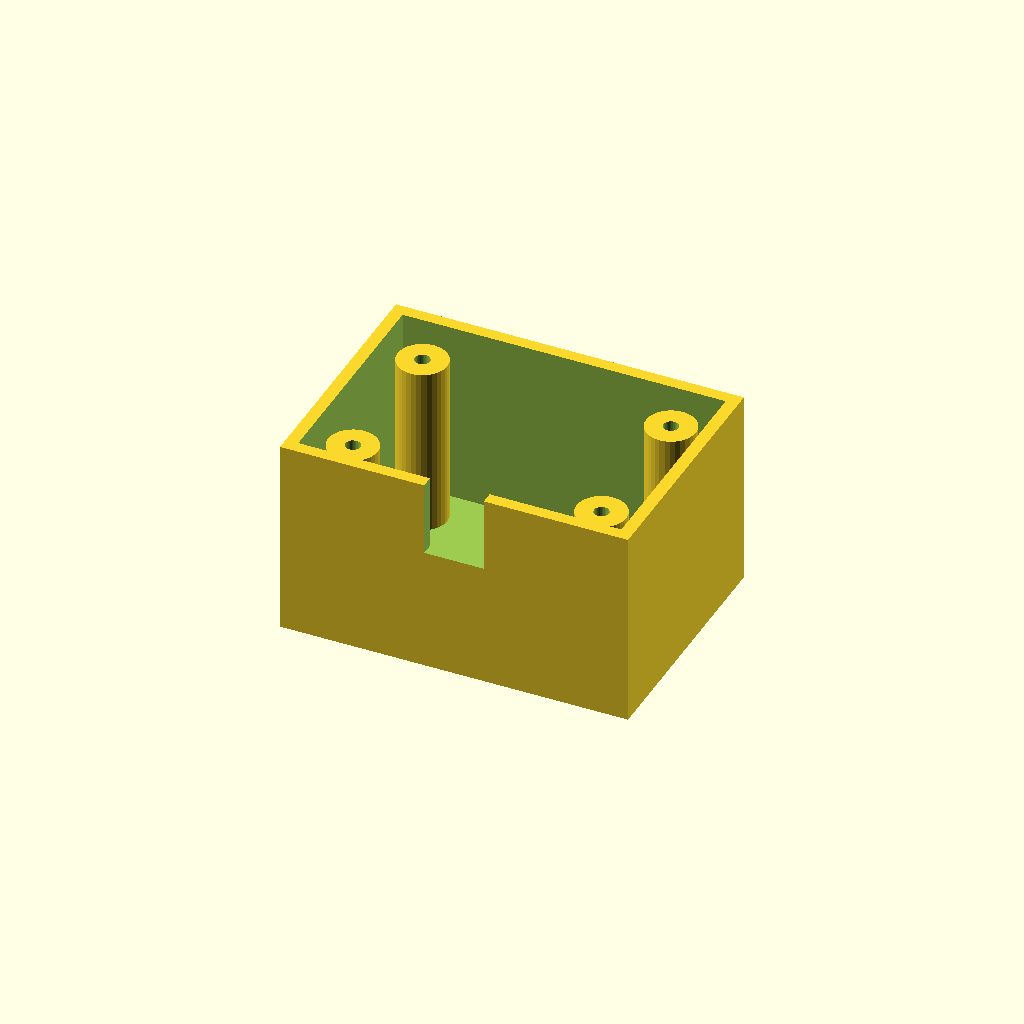
Cell 1 — every parameter at its default value.
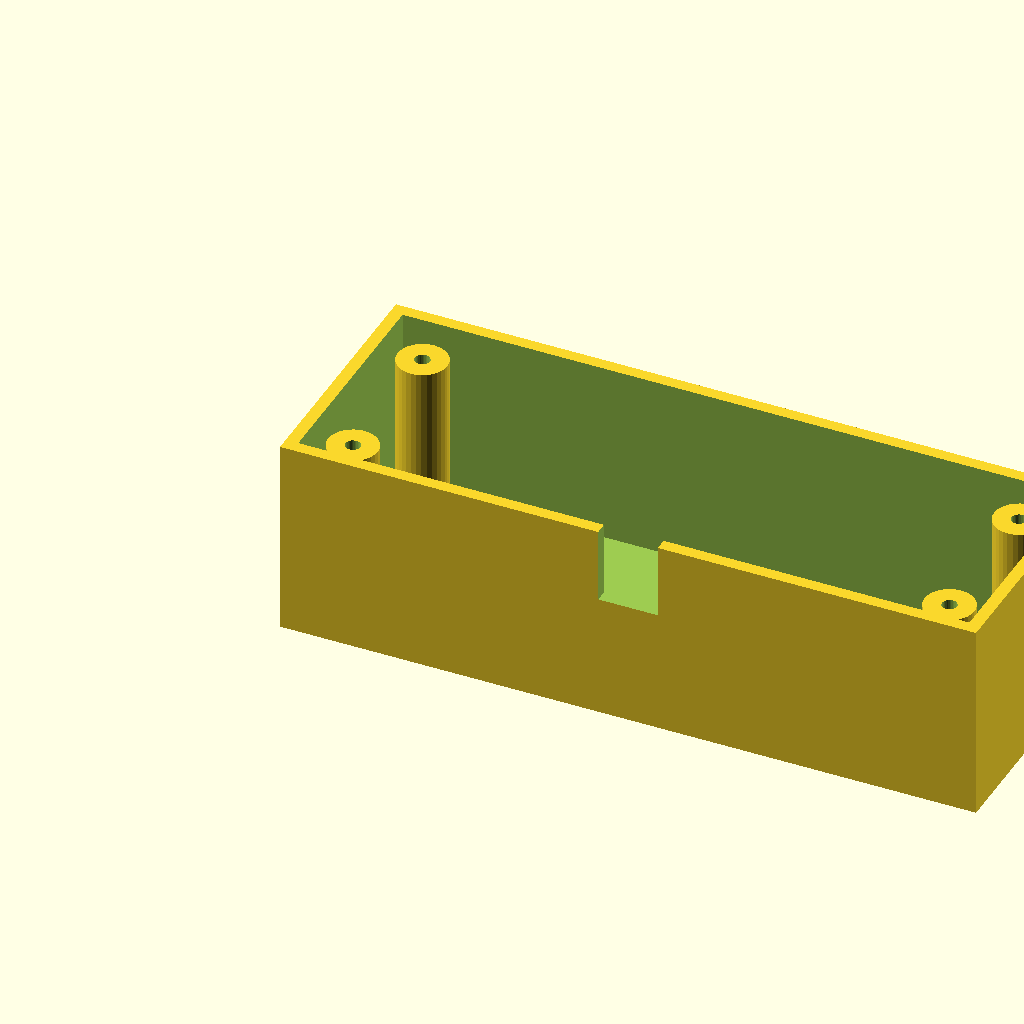
Cell 2: box_l = 140 (everything else at default).
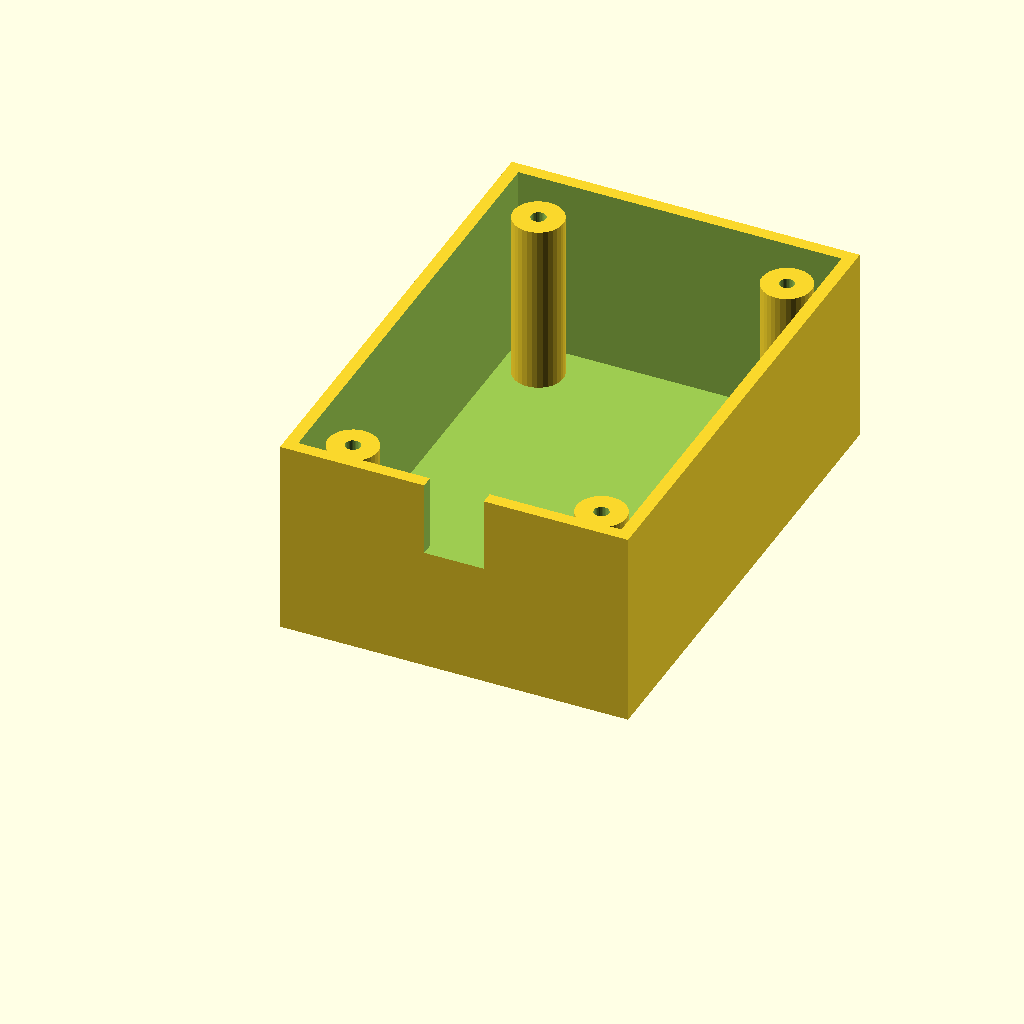
Cell 3: the same model with box_w = 100.
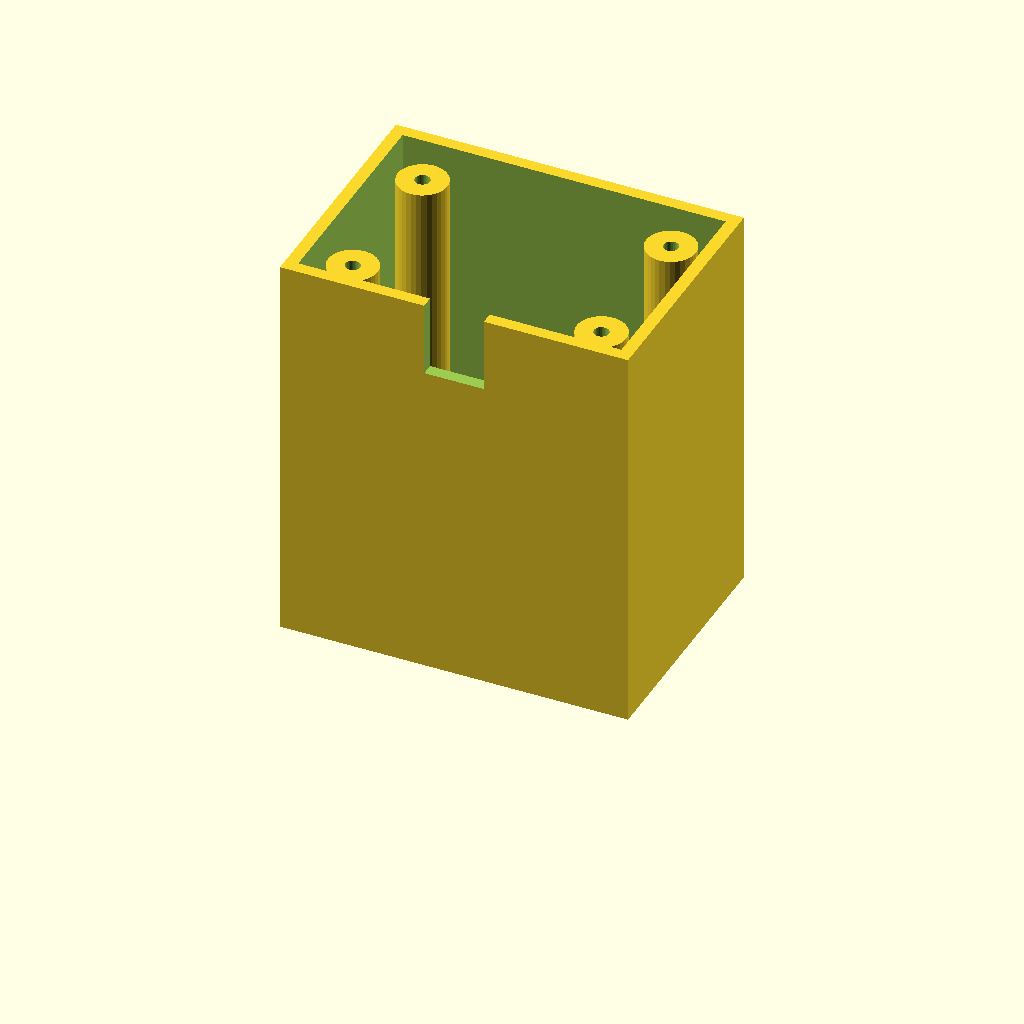
Cell 4: the same model with box_h = 80.
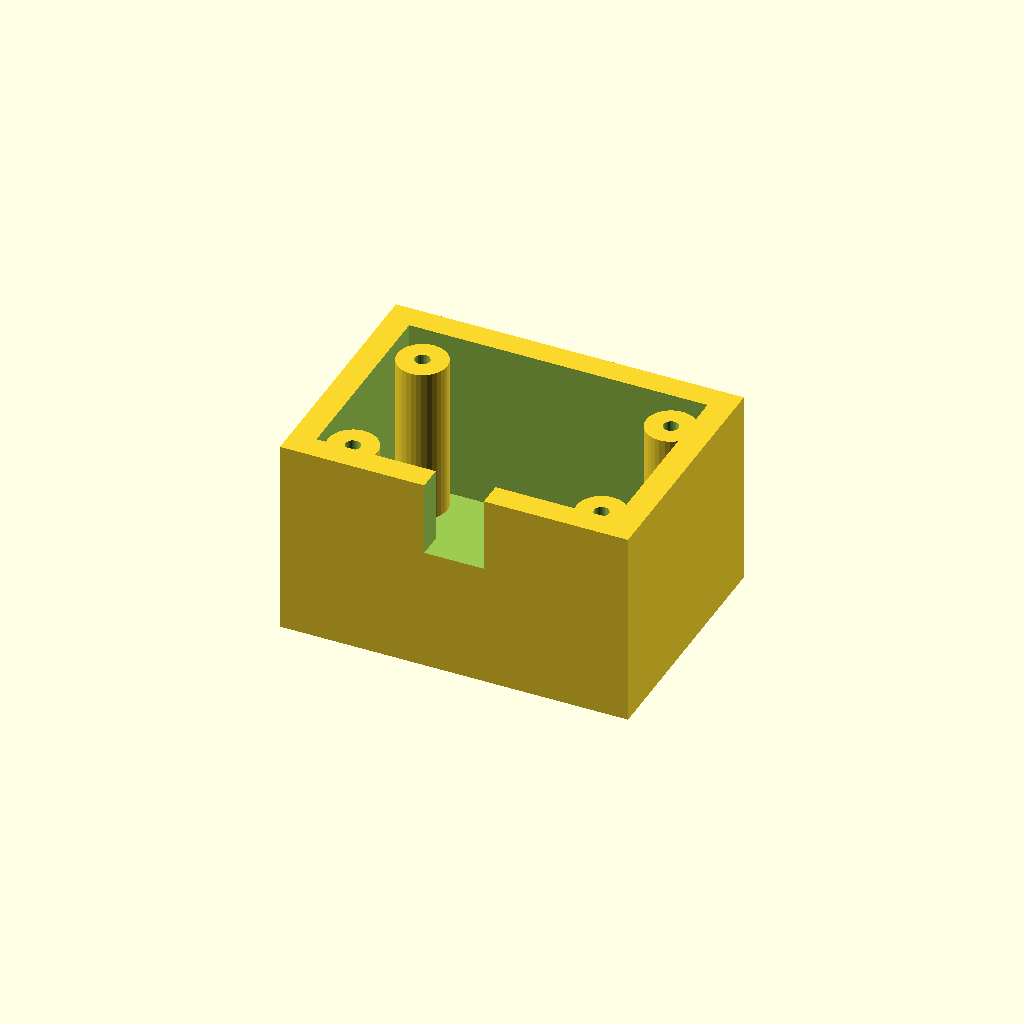
Cell 5 — wall_t set to 5, the other parameters unchanged.
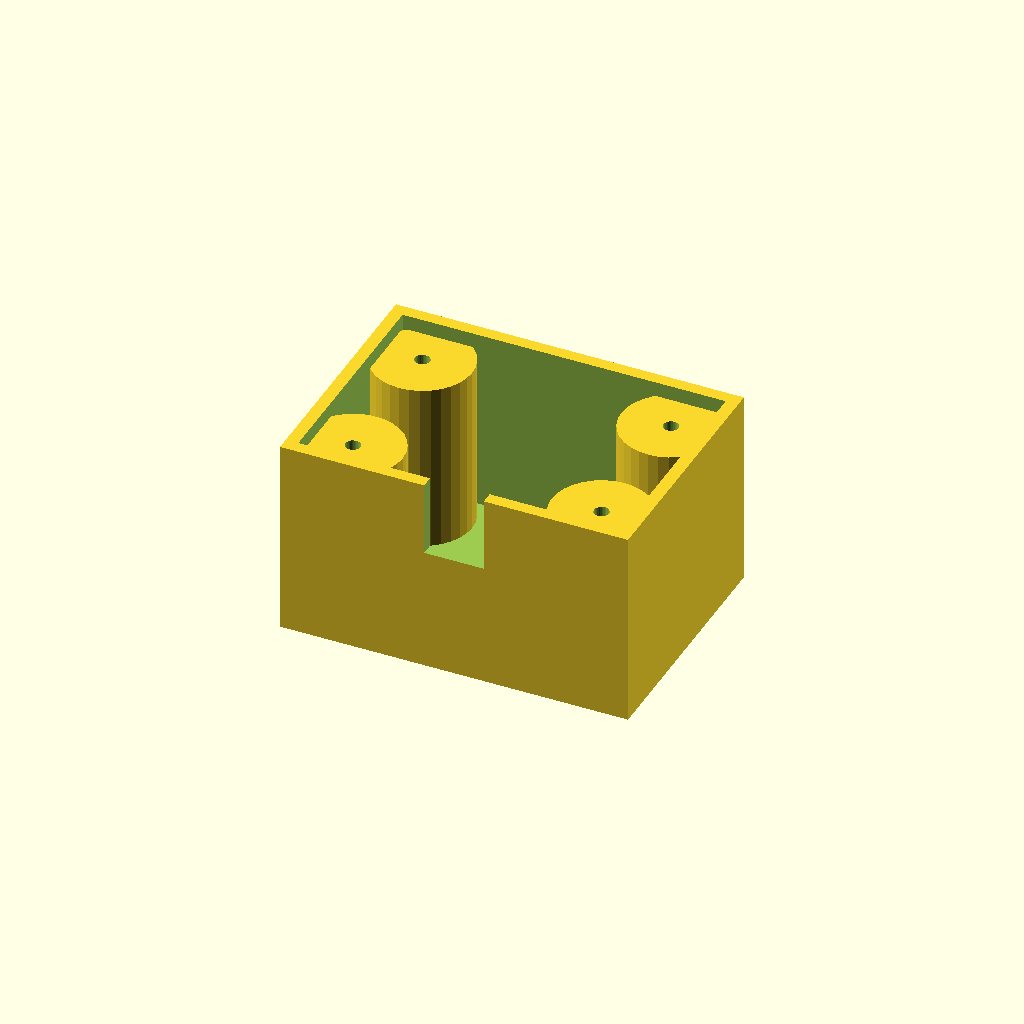
Cell 6 — boss_r set to 10, the other parameters unchanged.
All cells are drawn from one camera (rotation 55°, 0°, 25°, orthographic, colour scheme Cornfield), so only the parameter changes between them.
Source of the model, optional_data/data/solid3/enclosurebox/part_0104.scad:
$fn = 32;

// ----------------------------------------------------------------------
// Enclosure box: both enclosure
// ----------------------------------------------------------------------

// --- parameters (mm) ---
box_l = 70;               // outer length, X
box_w = 50;               // outer width, Y
box_h = 40;               // outer height
wall_t = 2.5;             // wall thickness
boss_r = 5;               // corner boss radius
hole_r = 1.5;             // boss screw hole radius
boss_in = 10;             // boss inset from the corners
notch_w = 12;             // cable notch width
notch_h = 15;             // cable notch height

inner_h = box_h - wall_t;  // cavity depth
boss_h = inner_h - 2;  // corner boss height

difference() {
  union() {
    difference() {
      cube([box_l, box_w, box_h]);
      translate([wall_t, wall_t, wall_t])
        cube([box_l - 2 * wall_t, box_w - 2 * wall_t, box_h]);
    }
    for (sx = [0, 1], sy = [0, 1])
      translate([sx ? box_l - boss_in : boss_in,
                 sy ? box_w - boss_in : boss_in, wall_t - 1])
        difference() {
          cylinder(r = boss_r, h = boss_h);
          translate([0, 0, boss_h - 4])
            cylinder(r = hole_r, h = 5);
        }
  }
  translate([box_l / 2 - notch_w / 2, -1, box_h - notch_h])
    cube([notch_w, wall_t + 2, notch_h + 1]);
}
Customizer parameters (derived from the source; name, type, default, range or options):
box_l: number, default 70
box_w: number, default 50
box_h: number, default 40
wall_t: number, default 2.5
boss_r: number, default 5
hole_r: number, default 1.5
boss_in: number, default 10
notch_w: number, default 12
notch_h: number, default 15
